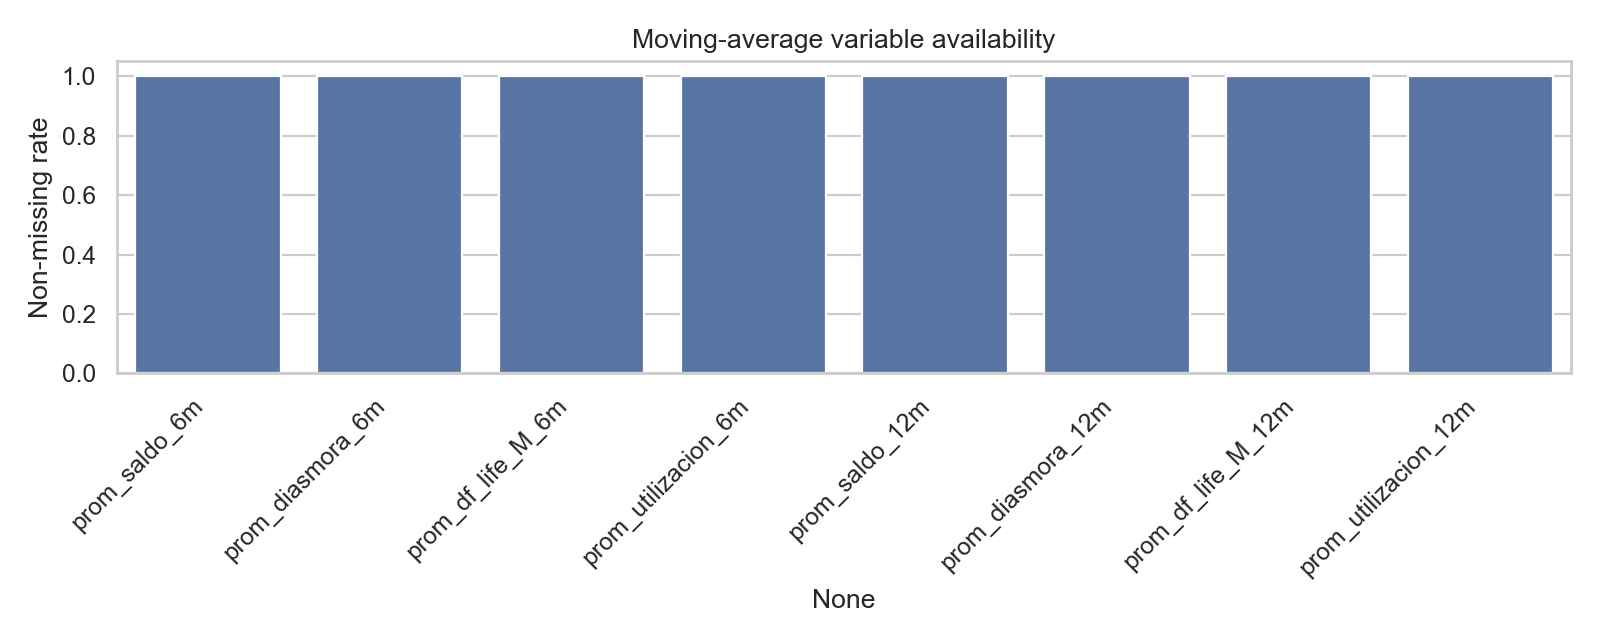

Data behind this chart, as committed beside it:
, 0
prom_saldo_6m, 1.0
prom_diasmora_6m, 1.0
prom_df_life_M_6m, 1.0
prom_utilizacion_6m, 1.0
prom_saldo_12m, 1.0
prom_diasmora_12m, 1.0
prom_df_life_M_12m, 1.0
prom_utilizacion_12m, 1.0
